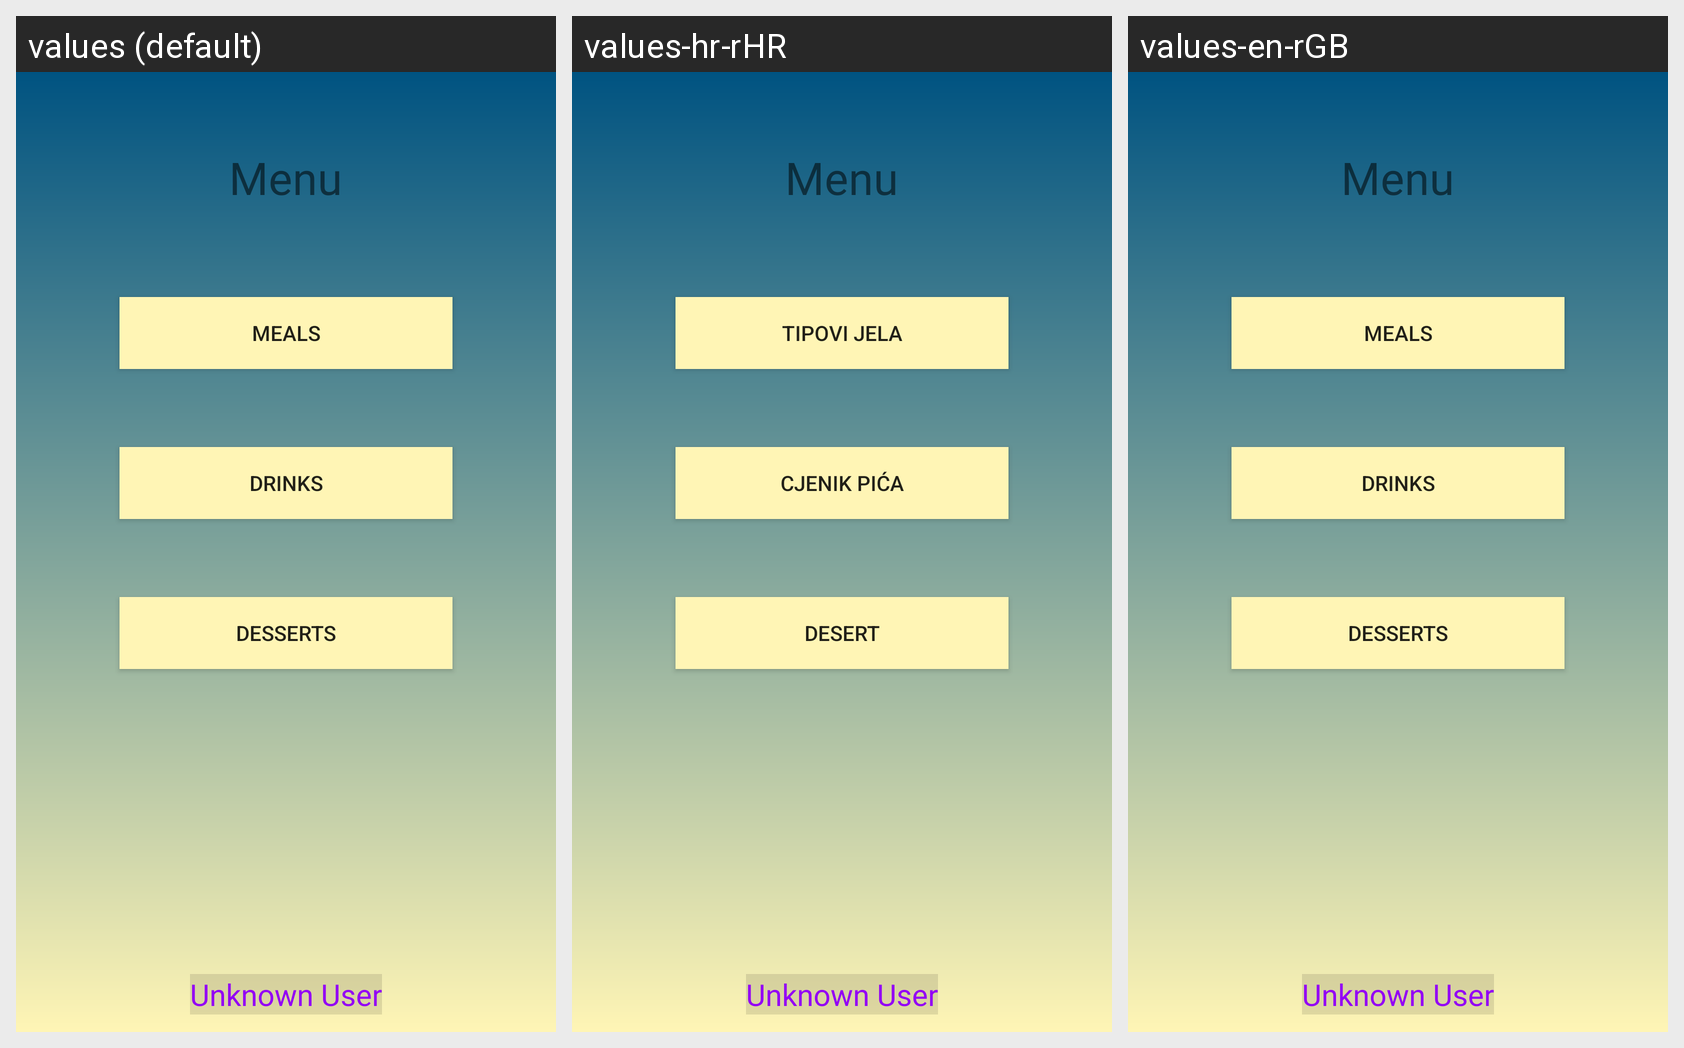

The Android screen above is rendered under several locales of the same app. Produce the string resources it draws, with the default and per-locale values.
Android screen res/layout/fragment_food_menu.xml rendered under 3 locales, left to right: values (default), values-hr-rHR, values-en-rGB. Device: Nexus 5 (rendered at 1080×1920; each locale shown at half size, 540×960, under a caption strip naming it); theme AppTheme.
Strings drawn on this screen, with the default value and each locale's value (text and hints the layout hard-codes, and strings that could not be matched under every locale, appear in the picture but are not listed):

menu_title
  values: Menu
  values-hr-rHR: Menu
  values-en-rGB: Menu

menu_meals_button
  values: Meals
  values-hr-rHR: Tipovi Jela
  values-en-rGB: Meals

menu_drinks_button
  values: Drinks
  values-hr-rHR: Cjenik Pića
  values-en-rGB: Drinks

menu_desserts_button
  values: Desserts
  values-hr-rHR: Desert
  values-en-rGB: Desserts
